Photos from the image-classification dataset "CNN_cropfield" in the GitHub repository LinhVu1027/DeepLearning-BasicImageClassification-Numpy-Tensorflow. Its 3 classes are: lua co de, lua nga, lua tot.

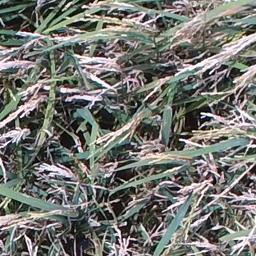
Label: lua co de

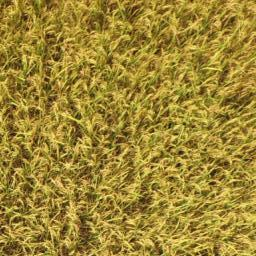
Label: lua tot

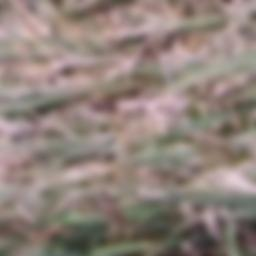
Label: lua co de

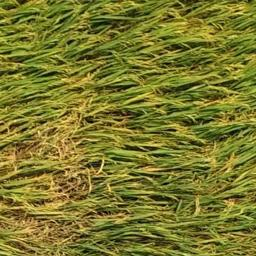
Label: lua nga

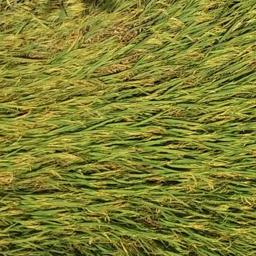
Label: lua nga

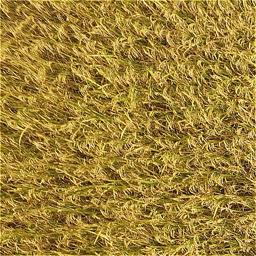
Label: lua tot
